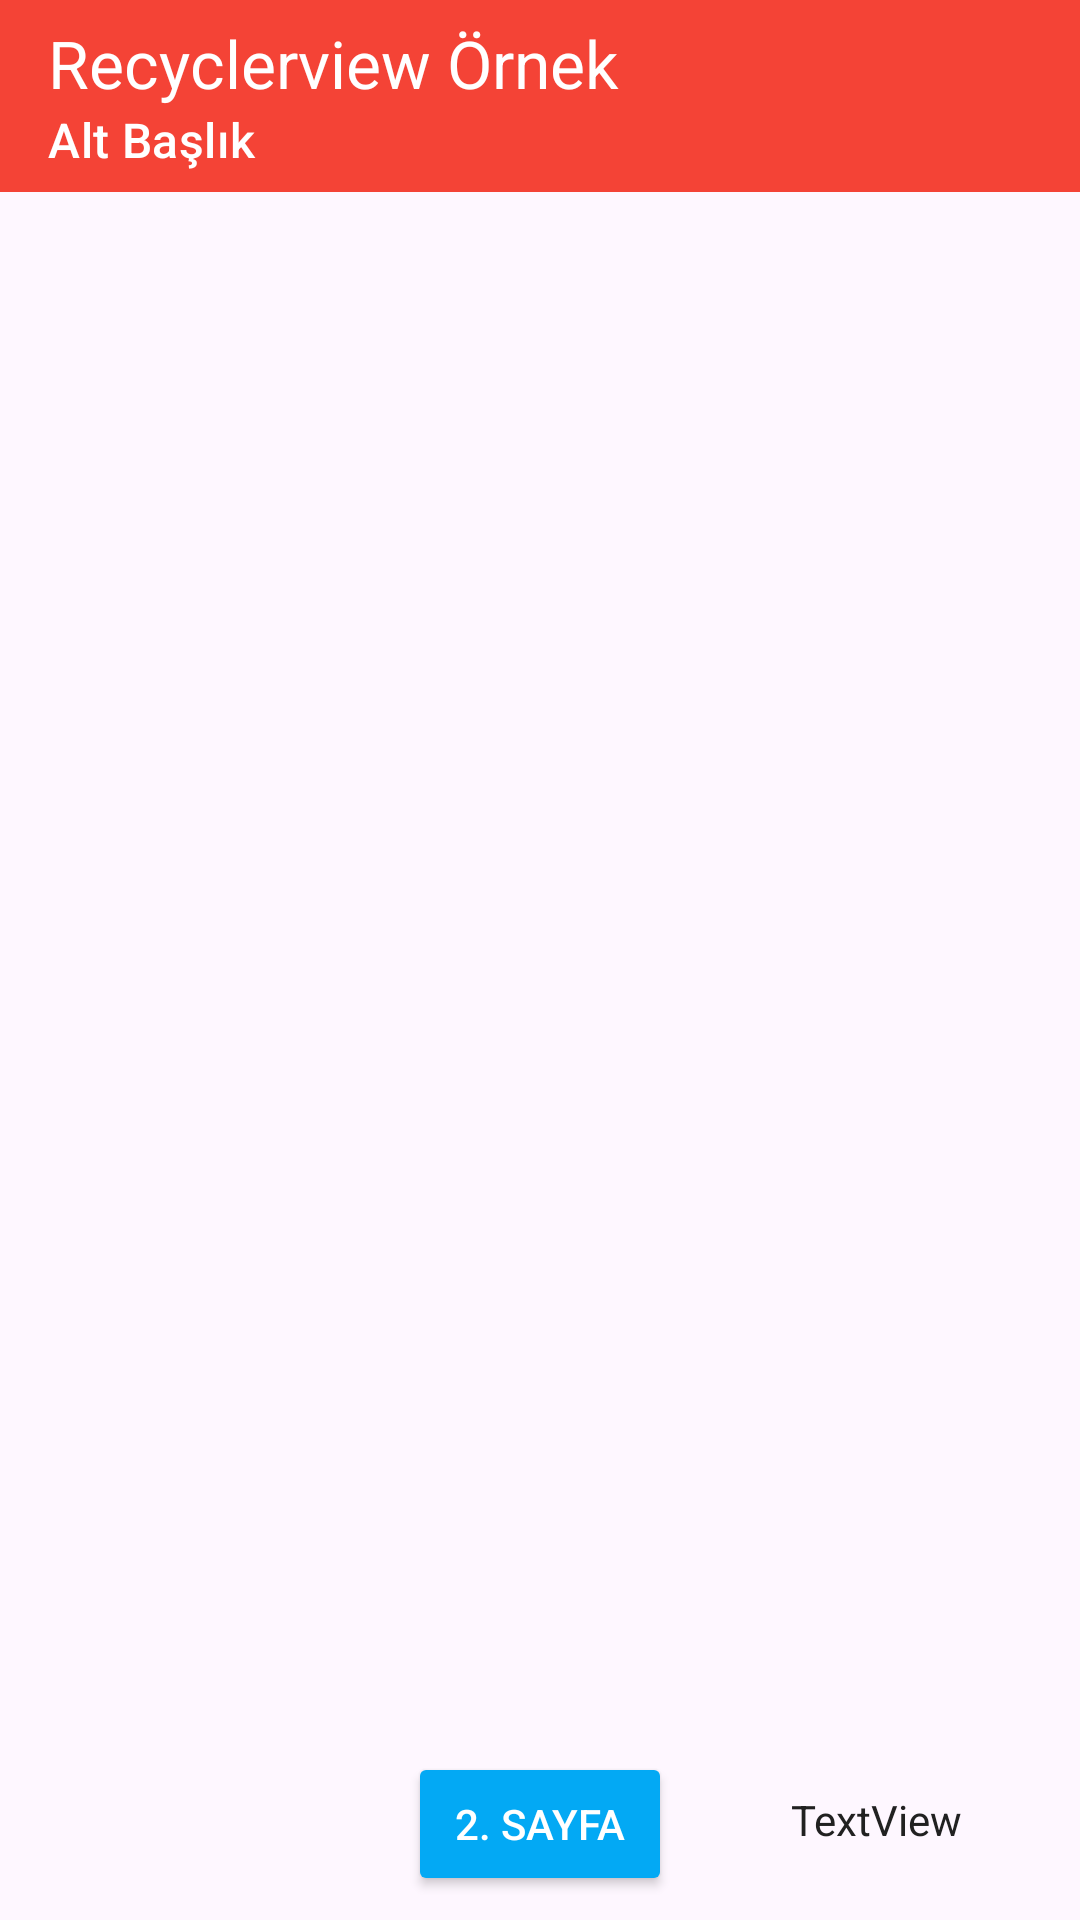

The Android layout XML behind this screen, and the referenced resources:
<!-- AndroidManifest.xml: application theme Theme.MaterialDesign_Example -->
<!-- res/layout/activity_main.xml -->
<?xml version="1.0" encoding="utf-8"?>
<androidx.constraintlayout.widget.ConstraintLayout xmlns:android="http://schemas.android.com/apk/res/android"
    xmlns:app="http://schemas.android.com/apk/res-auto"
    xmlns:tools="http://schemas.android.com/tools"
    android:layout_width="match_parent"
    android:layout_height="match_parent"
    tools:context=".MainActivity">

    <androidx.appcompat.widget.Toolbar
        android:id="@+id/toolbar"
        android:layout_width="0dp"
        android:layout_height="wrap_content"
        android:background="@color/primaryColor"
        android:minHeight="?attr/actionBarSize"
        android:theme="?attr/actionBarTheme"
        app:layout_constraintEnd_toEndOf="parent"
        app:layout_constraintHorizontal_bias="0.5"
        app:layout_constraintStart_toStartOf="parent"
        app:layout_constraintTop_toTopOf="parent"
        app:subtitle="Alt Başlık"
        app:subtitleTextColor="@color/whiteColor"
        app:title="Recyclerview Örnek"
        app:titleTextColor="@color/whiteColor" />

    <androidx.recyclerview.widget.RecyclerView
        android:id="@+id/rv"
        android:layout_width="0dp"
        android:layout_height="0dp"
        android:layout_marginBottom="8dp"
        app:layout_constraintBottom_toTopOf="@+id/btnGecis2"
        app:layout_constraintEnd_toEndOf="parent"
        app:layout_constraintHorizontal_bias="0.0"
        app:layout_constraintStart_toStartOf="parent"
        app:layout_constraintTop_toBottomOf="@+id/toolbar"
        app:layout_constraintVertical_bias="0.0" />

    <Button
        android:id="@+id/btnGecis2"
        android:layout_width="wrap_content"
        android:layout_height="wrap_content"
        android:layout_marginBottom="8dp"
        android:backgroundTint="@color/accentColor"
        android:text="2. Sayfa"
        android:textColor="@color/whiteColor"
        app:layout_constraintBottom_toBottomOf="parent"
        app:layout_constraintEnd_toEndOf="parent"
        app:layout_constraintHorizontal_bias="0.5"
        app:layout_constraintStart_toStartOf="parent" />

    <TextView
        android:id="@+id/textView2"
        android:layout_width="wrap_content"
        android:layout_height="wrap_content"
        android:layout_marginBottom="24dp"
        android:text="TextView"
        android:textColor="@color/primaryText"
        app:layout_constraintBottom_toBottomOf="parent"
        app:layout_constraintEnd_toEndOf="parent"
        app:layout_constraintHorizontal_bias="0.5"
        app:layout_constraintStart_toEndOf="@+id/btnGecis2" />
</androidx.constraintlayout.widget.ConstraintLayout>
<!-- resources referenced by this layout -->
<resources>
  <color name="accentColor">#03A9F4</color>
  <color name="primaryColor">#F44336</color>
  <color name="primaryText">#212121</color>
  <color name="whiteColor">#FFFFFF</color>
  <style name="Theme.MaterialDesign_Example" parent="Base.Theme.MaterialDesign_Example" />
  <style name="Base.Theme.MaterialDesign_Example" parent="Theme.Material3.DayNight.NoActionBar">
          
          <item name="colorPrimary">@color/primaryColor</item>
          <item name="android:statusBarColor">@color/darkPrimaryColor</item>
      </style>
  <color name="darkPrimaryColor">#D32F2F</color>
</resources>
